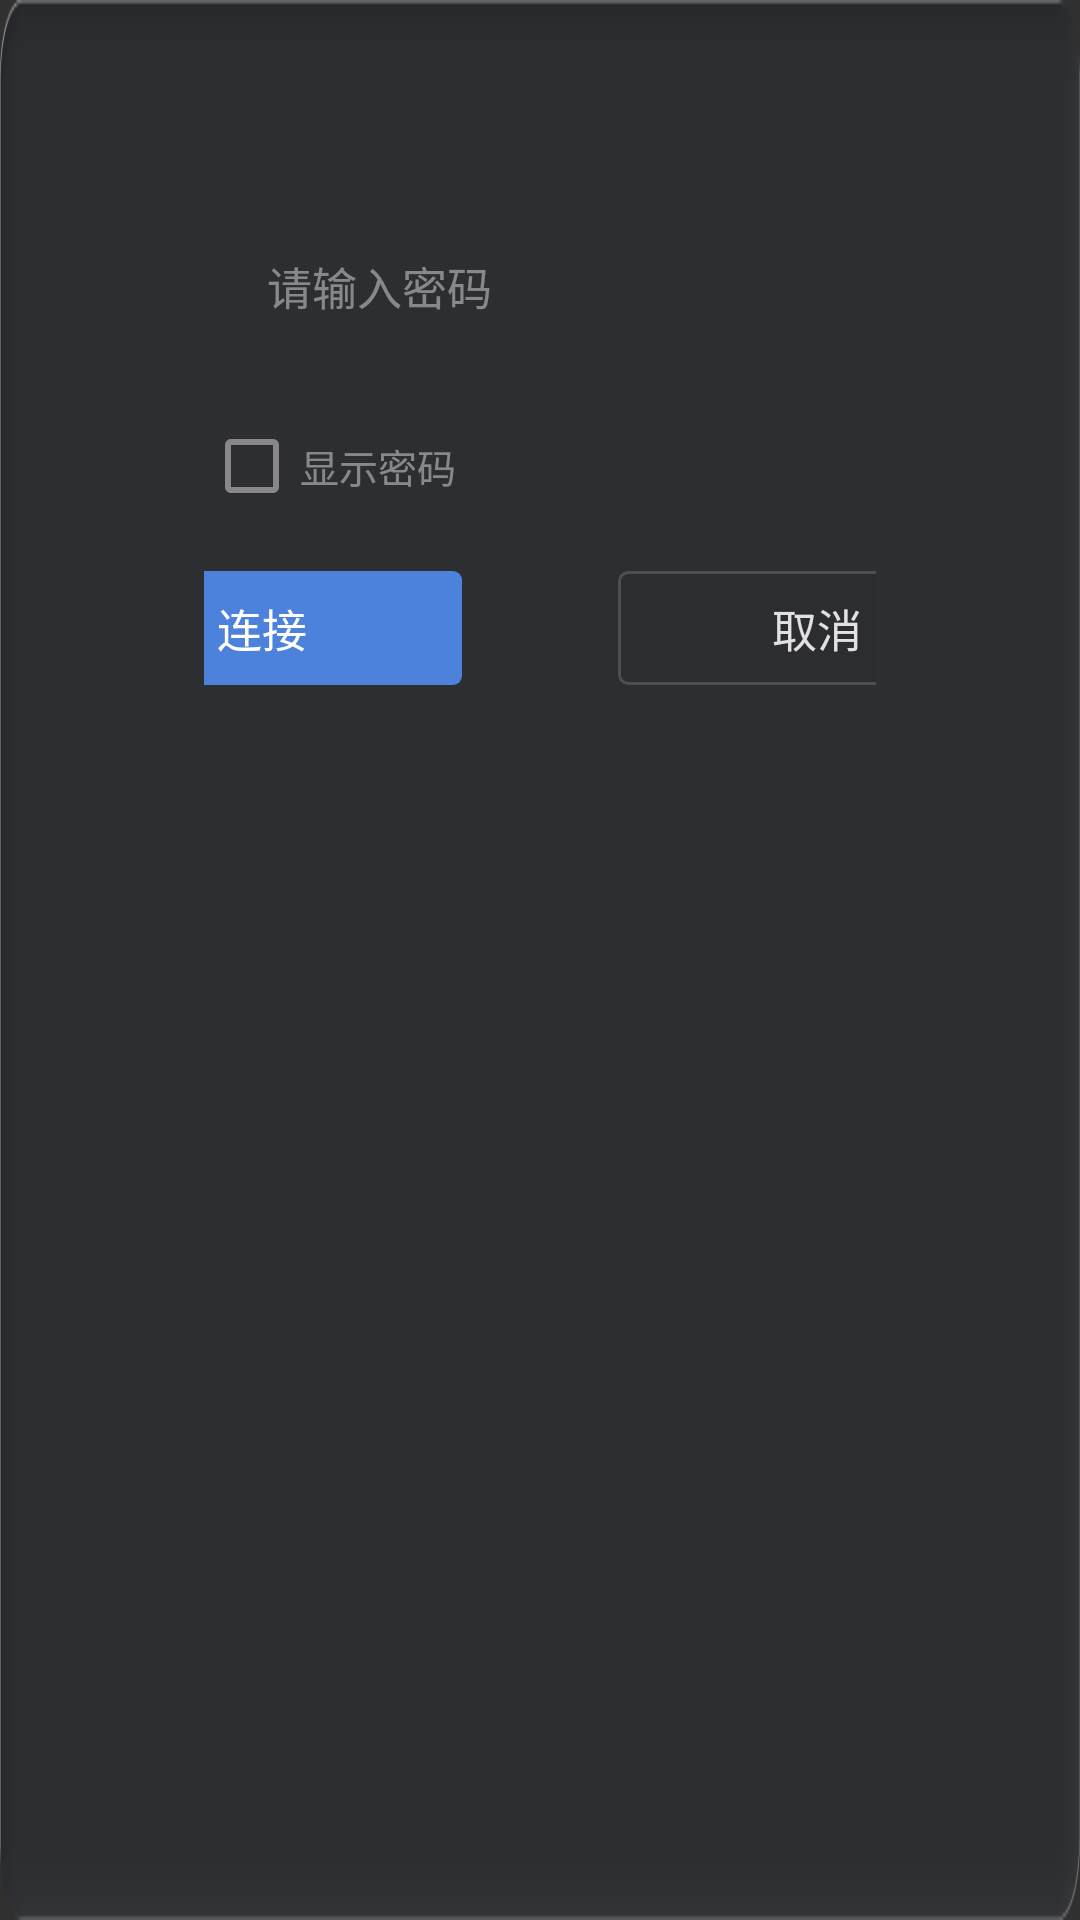

Layout XML and referenced resources for this Android screen:
<!-- AndroidManifest.xml: application theme AppTheme -->
<!-- res/layout/dialog_wifi_password.xml -->
<?xml version="1.0" encoding="utf-8"?>
<LinearLayout xmlns:android="http://schemas.android.com/apk/res/android"
    android:layout_width="match_parent"
    android:layout_height="wrap_content"
    android:background="@drawable/dialog_background"
    android:orientation="vertical"
    android:paddingLeft="68dp"
    android:paddingTop="24dp"
    android:paddingRight="68dp"
    android:paddingBottom="24dp">

    <TextView
        android:id="@+id/wifi_password_title"
        android:layout_width="match_parent"
        android:layout_height="wrap_content"
        android:ellipsize="end"
        android:gravity="center"
        android:includeFontPadding="false"
        android:maxLines="1"
        android:textColor="@color/text_color"
        android:textSize="24sp" />

    <EditText
        android:id="@+id/wifi_password_input"
        android:layout_width="match_parent"
        android:layout_height="46dp"
        android:layout_marginTop="20dp"
        android:background="@drawable/item_medium_long_bg"
        android:hint="@string/settings_wifi_password_hint"
        android:imeOptions="actionDone"
        android:inputType="textPassword"
        android:paddingLeft="21dp"
        android:paddingRight="21dp"
        android:singleLine="true"
        android:textColor="@color/text_color"
        android:textColorHint="@color/text_color2"
        android:textCursorDrawable="@null"
        android:textSize="15sp" />

    <CheckBox
        android:id="@+id/wifi_password_show"
        android:layout_width="wrap_content"
        android:layout_height="wrap_content"
        android:layout_marginTop="21dp"
        android:buttonTint="@color/text_color2"
        android:gravity="center_vertical"
        android:includeFontPadding="false"
        android:text="@string/settings_wifi_show_password"
        android:textColor="@color/text_color2"
        android:textSize="13sp" />

    <LinearLayout
        android:layout_width="match_parent"
        android:layout_height="38dp"
        android:layout_marginTop="19dp"
        android:gravity="center"
        android:orientation="horizontal">

        <TextView
            android:id="@+id/wifi_password_connect"
            android:layout_width="133dp"
            android:layout_height="38dp"
            android:background="@drawable/primary_button"
            android:clickable="true"
            android:focusable="true"
            android:gravity="center"
            android:text="@string/settings_wifi_connect"
            android:textColor="@color/white"
            android:textSize="15sp"
            android:layout_marginRight="52dp"/>

        <TextView
            android:id="@+id/wifi_password_cancel"
            android:layout_width="133dp"
            android:layout_height="38dp"
            android:background="@drawable/secondary_button"
            android:clickable="true"
            android:focusable="true"
            android:gravity="center"
            android:text="@string/settings_wifi_cancel"
            android:textColor="@color/text_color"
            android:textSize="15sp" />
    </LinearLayout>
</LinearLayout>
<!-- resources referenced by this layout -->
<resources>
  <color name="text_color">#E1E1E1</color>
  <color name="text_color2">#80E1E1E1</color>
  <color name="white">#FFFFFFFF</color>
  <!-- drawable dialog_background (drawable) -->
  <?xml version="1.0" encoding="utf-8"?>
  <shape xmlns:android="http://schemas.android.com/apk/res/android"
      android:shape="rectangle">
      <solid android:color="#4A4B4F" />
      <corners android:radius="29dp" />
  </shape>
  <!-- drawable primary_button (drawable) -->
  <?xml version="1.0" encoding="utf-8"?>
  <selector xmlns:android="http://schemas.android.com/apk/res/android">
      <item android:state_enabled="false">
          <shape android:shape="rectangle">
              <solid android:color="#5B6A82" />
              <corners android:radius="3dp" />
          </shape>
      </item>
      <item android:state_pressed="true">
          <shape android:shape="rectangle">
              <solid android:color="#356FC9" />
              <corners android:radius="3dp" />
          </shape>
      </item>
      <item android:state_focused="true">
          <shape android:shape="rectangle">
              <solid android:color="#5B96F0" />
              <corners android:radius="3dp" />
          </shape>
      </item>
      <item>
          <shape android:shape="rectangle">
              <solid android:color="#4C82DC" />
              <corners android:radius="3dp" />
          </shape>
      </item>
  </selector>
  <!-- drawable secondary_button (drawable) -->
  <?xml version="1.0" encoding="utf-8"?>
  <selector xmlns:android="http://schemas.android.com/apk/res/android">
      <item android:state_enabled="false">
          <shape android:shape="rectangle">
              <solid android:color="#333438" />
              <stroke android:width="1dp" android:color="#45474B" />
              <corners android:radius="3dp" />
          </shape>
      </item>
      <item android:state_pressed="true">
          <shape android:shape="rectangle">
              <solid android:color="#46484D" />
              <stroke android:width="1dp" android:color="#72757A" />
              <corners android:radius="3dp" />
          </shape>
      </item>
      <item>
          <shape android:shape="rectangle">
              <solid android:color="#2C2D31" />
              <stroke android:width="1dp" android:color="#4C4E52" />
              <corners android:radius="3dp" />
          </shape>
      </item>
  </selector>
  <string name="settings_wifi_cancel">取消</string>
  <string name="settings_wifi_connect">连接</string>
  <string name="settings_wifi_password_hint">请输入密码</string>
  <string name="settings_wifi_show_password">显示密码</string>
  <style name="AppTheme" parent="@android:style/Theme.Material.NoActionBar">
          <item name="android:windowNoTitle">true</item>
          <item name="android:windowActionBar">false</item>
          <item name="android:windowFullscreen">true</item>
          <item name="android:windowDrawsSystemBarBackgrounds">true</item>
          <item name="android:statusBarColor">#262626</item>
          <item name="android:navigationBarColor">#262626</item>
          <item name="android:fontFamily">sans-serif</item>
          <item name="android:colorAccent">#F5A623</item>
          <item name="android:windowLightStatusBar">false</item>
          <item name="android:windowLightNavigationBar">false</item>
      </style>
</resources>
